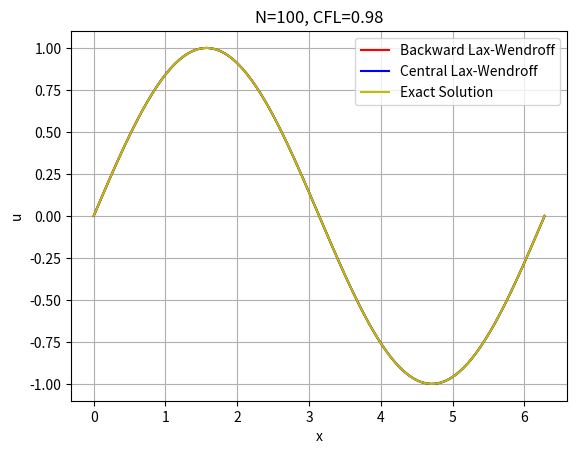

The matplotlib source for this figure: (Note: this script raises an exception after producing the figure.)
"""
Solve u_t + u_x = 0 with periodic bc
"""
import numpy as np
import matplotlib.pyplot as plt
import argparse




def update_lw(nu, u):
    unew = np.empty_like(u)
    unew[0] = u[0] - 0.5*nu*(u[1]-u[-2]) + 0.5*nu**2*(u[-2]-2*u[0]+u[1])
    unew[1:-1] = u[1:-1] - 0.5*nu*(u[2:] - u[0:-2]) \
                 + 0.5*nu**2*(u[0:-2] - 2*u[1:-1] + u[2:])
    unew[-1] = unew[0]
    return unew
def update_back_lw(nu,u):
  unew = np.empty_like(u)
  unew[0] = u[0]  - nu*(1.5*u[0]-2.0*u[-2]+0.5*u[-3]) \
            +0.5*nu**2*(u[-3] - 2.0*u[-2] + u[0]) 
  unew[1] =u[1]  - nu*(1.5*u[1]-2.0*u[0]+0.5*u[-2]) \
            +0.5*nu**2*(u[-2] - 2.0*u[0] + u[1])
  unew[2:] = u[2:] - nu*(1.5*u[2:] - 2.0*u[1:-1] + 0.5*u[0:-2]) \
              +0.5*nu**2*(u[0:-2] - 2.0*u[1:-1] + u[2:])
  return unew

def solve(a, N, cfl, scheme, Tf):
    xmin, xmax = 0.0, 2*np.pi

    h = (xmax - xmin)/N
    dt= cfl * h / np.abs(a)
    nu= a * dt / h

    x = np.linspace(xmin, xmax, N+1)
    u = uinit(x)
    v = uinit(x)

    fig = plt.figure()
    ax = fig.add_subplot(111)
    line1, = ax.plot(x, u, 'r') #Backward lw
    line2, = ax.plot(x, u, 'b') #Central lw
    line3, = ax.plot(x, u, 'y') #Exact Solution
    ax.set_xlabel('x'); ax.set_ylabel('u')
    plt.grid(True)
    plt.legend(('Backward Lax-Wendroff','Central Lax-Wendroff', 'Exact Solution'))
    plt.title('N='+str(N)+', CFL='+str(cfl))
    plt.draw(); plt.pause(0.1)
    wait = input("Press enter to continue ")

    t, it = 0.0, 0
    while t < Tf:
        u = update_back_lw(nu,u)
        v = update_lw(nu, v)
        t += dt; it += 1
        line1.set_ydata(u)
        line2.set_ydata(v)
        line3.set_ydata(uinit(x-a*t))
        plt.draw(); plt.pause(0.1)
    plt.show()

# Get arguments
parser = argparse.ArgumentParser()
parser.add_argument('-N', type=int, help='Number of cells', default=100)
parser.add_argument('-cfl', type=float, help='CFL number', default=0.98)
parser.add_argument('-scheme', choices=('B_LW','LW'), help='Scheme', default='FTBS')
parser.add_argument('-a', type=float, help='Advection speed', default=1.0)
parser.add_argument('-Tf', type=float, help='Final time', default=1.0)
parser.add_argument('-k', type = float, help='Frequency', default='1.0')
args = parser.parse_args()

# Run the solver
def uinit(x):
  return np.sin(args.k*x)
solve(args.a, args.N, args.cfl, args.scheme, args.Tf)
